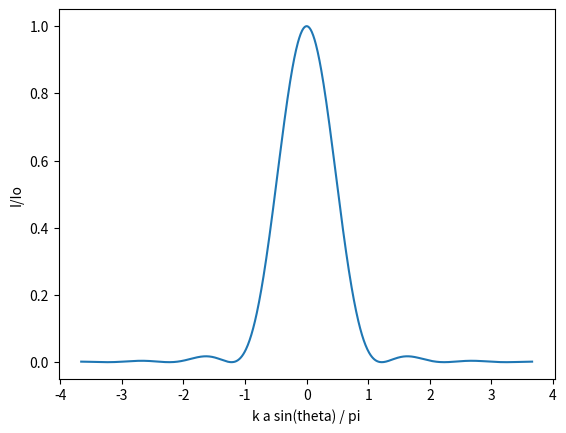
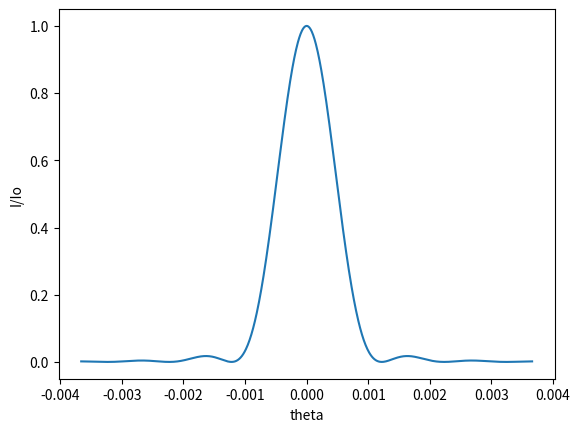
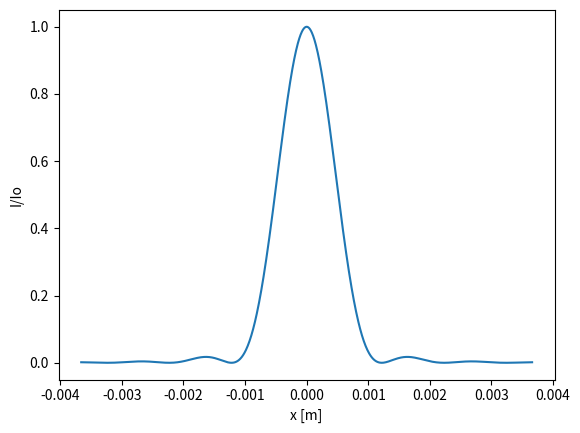

These charts were generated, in order, by the following Python code:
#
# plots radial dependency of Airy disk
#
# (c) [email redacted] 20150624
#

from scipy.special import jv
import numpy

#
#inputs (in SI units)
#
# wavelength = 1e-10 # 500e-9 # 1e-10
# distance = 1.0
# aperture_diameter = 1e-6 # 1e-3 # 1e-6

wavelength = 5000e-10 # 500e-9 # 1e-10
distance = 1.0
aperture_diameter = 500e-6 # 1e-3 # 1e-6


sin_theta = 1.22*wavelength/aperture_diameter
print("Angular radius of first Airy ring: %15.10f"%sin_theta)
print("spatial position at first minimum: %15.10f mm"%(sin_theta*distance*1e3))

sin_theta_array = numpy.linspace(-3*sin_theta,3*sin_theta,1000)
x = (2*numpy.pi/wavelength) * (aperture_diameter/2) * sin_theta_array 
x_over_pi = x / numpy.pi
U_vs_theta = 2*jv(1,x)/x
I_vs_theta = U_vs_theta**2

#CALCULATE fwhm
tt = numpy.where(I_vs_theta>=max(I_vs_theta)*0.5)
if I_vs_theta[tt].size > 1:
    binSize = sin_theta_array[1]-sin_theta_array[0]
    FWHM = binSize*(tt[0][-1]-tt[0][0])
print("lambda/(Dx Dtheta): %15.10f"%(wavelength/(aperture_diameter*2*sin_theta)))
print("lambda/(FWHMx FWHMtheta): %15.10f"%(wavelength/(aperture_diameter*FWHM)))
print("lambda/(SIGMAx SIGMAtheta): %15.10f"%(wavelength/(aperture_diameter*FWHM/2.35/2.35)))

#
# range of validity
#
print("Fraunhoffer diffraction valid for distances > > a^2/lambda = %f m"%((aperture_diameter/2)**2/wavelength))
#
#
#plots
#
from matplotlib import pylab as plt

plt.figure(1)
plt.plot(x_over_pi,I_vs_theta)
plt.xlabel("k a sin(theta) / pi")
plt.ylabel("I/Io")

plt.figure(2)
plt.plot(sin_theta_array,I_vs_theta)
plt.xlabel("theta")
plt.ylabel("I/Io")

plt.figure(3)
plt.plot(sin_theta_array*distance,I_vs_theta)
plt.xlabel("x [m]")
plt.ylabel("I/Io")
plt.show()


